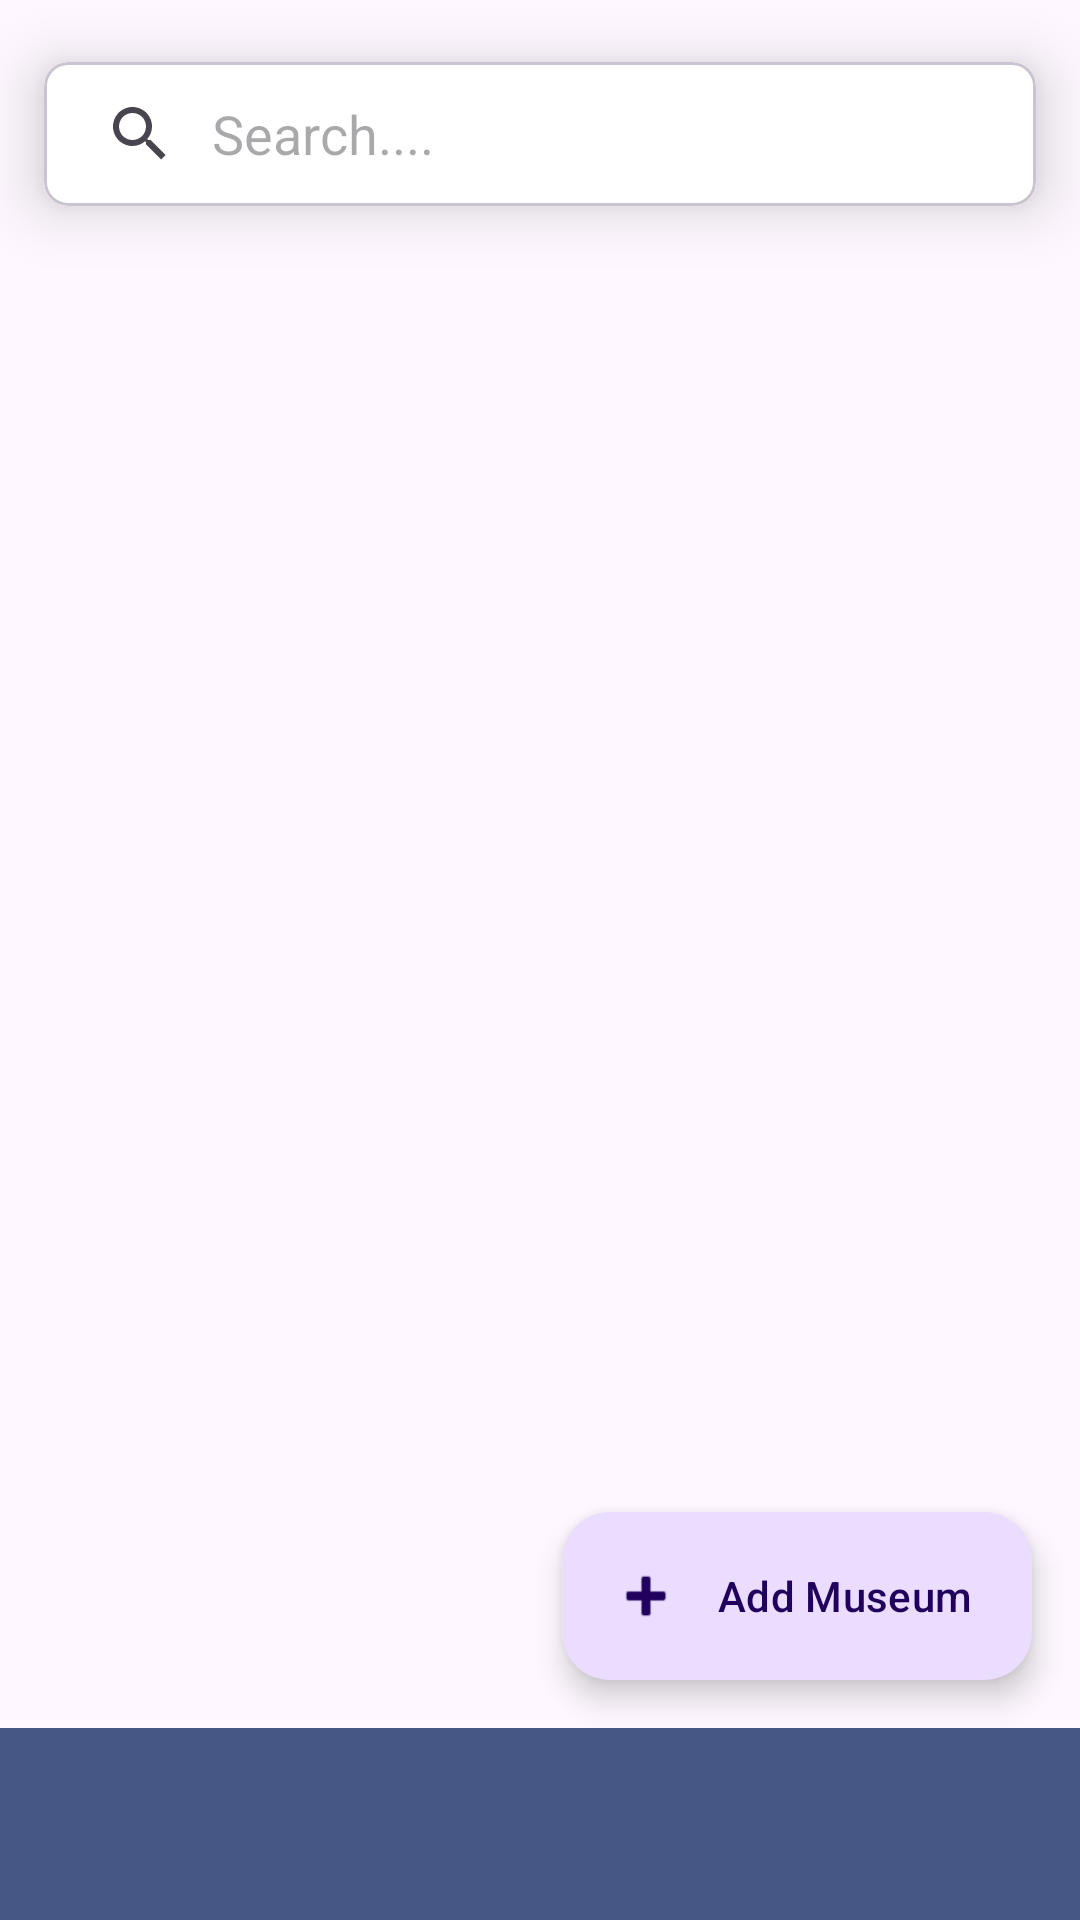

Layout XML and referenced resources for this Android screen:
<!-- AndroidManifest.xml: application theme Theme.Museum -->
<!-- res/layout/activity_museum_home_view.xml -->
<?xml version="1.0" encoding="utf-8"?>
<androidx.constraintlayout.widget.ConstraintLayout
    xmlns:android="http://schemas.android.com/apk/res/android"
    xmlns:app="http://schemas.android.com/apk/res-auto"
    xmlns:tools="http://schemas.android.com/tools"
    android:id="@+id/constraintLayout"
    android:layout_width="match_parent"
    android:layout_height="match_parent"
    tools:context=".views.museumHome.MuseumHomeView">

    <com.google.android.material.card.MaterialCardView
        android:id="@+id/materialCardView"
        android:layout_width="0dp"
        android:layout_height="wrap_content"
        app:cardCornerRadius="8dp"
        app:cardElevation="12dp"
        app:cardUseCompatPadding="true"
        app:layout_constraintEnd_toEndOf="parent"
        app:layout_constraintStart_toStartOf="parent"
        app:layout_constraintTop_toTopOf="parent">

        <androidx.appcompat.widget.SearchView
            android:id="@+id/search_view"
            android:layout_width="match_parent"
            android:layout_height="wrap_content"
            android:background="@color/colorPrimary"
            app:iconifiedByDefault="false"
            app:queryHint="Search...."
            app:queryBackground="@android:color/transparent">

        </androidx.appcompat.widget.SearchView>
    </com.google.android.material.card.MaterialCardView>

    <com.google.android.material.appbar.AppBarLayout
        android:id="@+id/appBarLayout"
        android:layout_width="match_parent"
        android:layout_height="wrap_content"
        android:background="@color/colorAccent"
        app:elevation="0dip"
        app:layout_constraintBottom_toBottomOf="parent"
        app:layout_constraintEnd_toEndOf="parent"
        app:layout_constraintStart_toStartOf="parent"
        >

        <androidx.appcompat.widget.Toolbar
            android:id="@+id/toolbar"
            android:layout_width="match_parent"
            android:layout_height="wrap_content"
            app:titleTextColor="@color/colorPrimary" />
    </com.google.android.material.appbar.AppBarLayout>

    <androidx.recyclerview.widget.RecyclerView
        android:id="@+id/recyclerView"
        android:layout_width="0dp"
        android:layout_height="0dp"
        android:layout_marginStart="16dp"
        android:layout_marginTop="16dp"
        android:layout_marginEnd="16dp"
        android:layout_marginBottom="40dp"
        android:scrollbars="vertical"
        android:paddingBottom="10dp"
        app:layout_behavior="@string/appbar_scrolling_view_behavior"
        app:layout_constraintBottom_toTopOf="@+id/appBarLayout"
        app:layout_constraintEnd_toEndOf="parent"
        app:layout_constraintHorizontal_bias="0.0"
        app:layout_constraintStart_toStartOf="parent"
        app:layout_constraintTop_toBottomOf="@+id/materialCardView"
        app:layout_constraintVertical_bias="1.0" />

    <com.google.android.material.floatingactionbutton.ExtendedFloatingActionButton
        android:id="@+id/addButton"
        android:layout_width="wrap_content"
        android:layout_height="wrap_content"
        android:layout_gravity="bottom|end"
        android:layout_margin="16dp"
        android:layout_marginEnd="16dp"
        android:layout_marginBottom="16dp"
        android:text="@string/add_museum"
        app:icon="@android:drawable/ic_input_add"
        app:layout_constraintBottom_toTopOf="@+id/appBarLayout"
        app:layout_constraintEnd_toEndOf="parent"
         />


</androidx.constraintlayout.widget.ConstraintLayout>
<!-- resources referenced by this layout -->
<resources>
  <color name="colorAccent">#465685</color>
  <color name="colorPrimary">#FFFFFF</color>
  <string name="add_museum">Add Museum</string>
  <style name="Theme.Museum" parent="Base.Theme.Museum" />
  <style name="Base.Theme.Museum" parent="Theme.Material3.DayNight.NoActionBar">
          <item name="colorPrimary">@color/colorAccent</item>
          <item name="colorPrimaryVariant">#F53592BC</item>
          <item name="colorOnPrimary">@color/white</item>
          <item name="colorPrimaryDark">@color/colorAccent</item>
          
          <item name="colorOnSecondary">@color/black</item>
          
          <item name="android:statusBarColor">?attr/colorPrimaryVariant</item>
      </style>
  <color name="white">#FFFFFFFF</color>
  <color name="black">#FF000000</color>
</resources>
